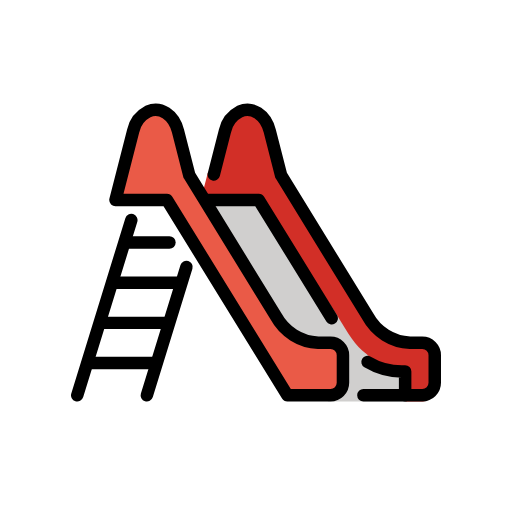
t = 0.00 s
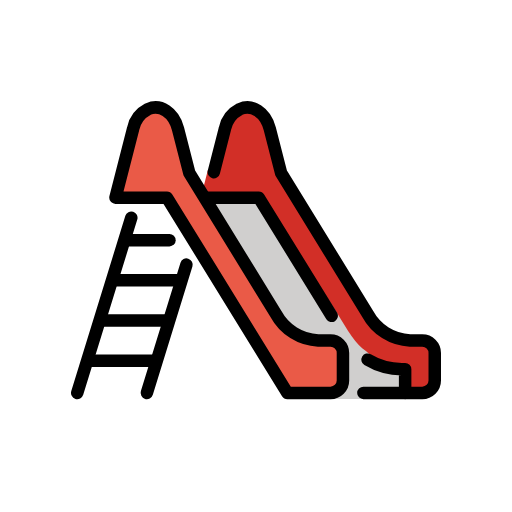
t = 0.48 s
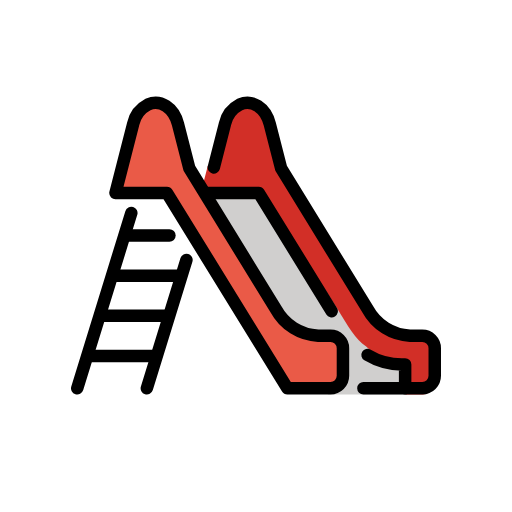
t = 1.43 s
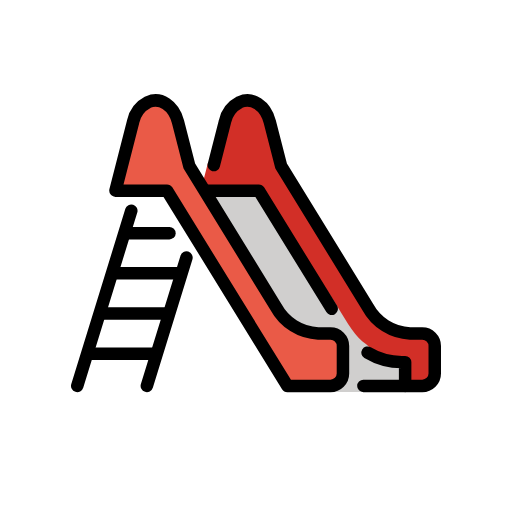
t = 1.90 s
t = 2.38 s: frame unchanged from t = 1.43 s, image omitted
t = 3.33 s: frame unchanged from t = 0.48 s, image omitted

The animated SVG that drew these frames (rendered in a browser with its animation timeline set to each time). Animation: 1 SMIL element (animateTransform=1); one cycle of 3.80 s, repeats indefinitely.

<?xml version='1.0' encoding='utf-8'?>
<svg xmlns="http://www.w3.org/2000/svg" id="emoji" viewBox="-5 -5 82 82" width="200" height="200" role="img">
  <title>OpenMoji: playground slide</title><g><g id="color">
    <polygon fill="#fff" points="17.4191 28.499 9.9308 52.6028 19.8146 52.539 25.1865 34.3586 21.7457 27.0308 17.4191 28.499" />
    <path fill="#d22f27" d="m29.2434,22.9412l1.7632-6.88.0151-.07c.2801-1.3514,1.154-2.5048,2.3793-3.14,1.9853-.88,4.13.52,4.8041,3.14l1.8186,7.09,13.8743,22.58c1.3552,2.4993,3.919,4.1076,6.759,4.24h2.3641c1.018.1605,1.7273,1.0966,1.6065,2.12l-.0753,4.7872c0,1.1046-.6589,2.4829-1.7635,2.4829h-2.8241l-.0793-4.7948h-.5164c-3.7218,0-7.1777-1.9292-9.1309-5.0973l-13.791-22.3684h-9.2884l1.1244-4.373.9603.2834Z" />
    <path fill="#d0cfce" d="m42.0947,48.9733l-3.1581-3.7356-9.9992-16.2734v-1.9335h7.51s9.4916,13.5437,12.46,18.3579c1.9184,3.1115,2.9723,5.03,4.7426,6.25,1.0031.8894,1.9461,1.8442,2.823,2.8582h3.4129v4.7908h-12.4068l2.4471-2.9847v-4.402c0-1.1046-.8954-2-2-2l-5.8315-.9277Z" />
    <path fill="#ea5a47" d="m21.7457,27.0308h-8.2518l2.8112-10.97.0152-.07c.2801-1.3514,1.154-2.5048,2.3793-3.14,1.9853-.88,4.13.52,4.8041,3.14l1.8186,7.09,13.8743,22.58c1.3552,2.4993,3.919,4.1076,6.759,4.24h3.0448c.5113,0,.9258.4145.9258.9258v6.5502c0,.5113-.4145.9258-.9258.9258l-.9839.9329h-6.5551L21.7457,27.0308Z" />
  </g>
  <g id="line">
    <line x1="24.8609" x2="18.5199" y1="37.751" y2="58.3026" fill="none" stroke="#000" stroke-linecap="round" stroke-linejoin="round" stroke-width="2" />
    <line x1="16.03" x2="7.3724" y1="30.2428" y2="58.3026" fill="none" stroke="#000" stroke-linecap="round" stroke-linejoin="round" stroke-width="2" />
    <line x1="22.1376" x2="15.4257" y1="33.8403" y2="33.8403" fill="none" stroke="#000" stroke-linecap="round" stroke-linejoin="round" stroke-width="2" />
    <line x1="23.5954" x2="13.4405" y1="40.2758" y2="40.2758" fill="none" stroke="#000" stroke-linecap="round" stroke-linejoin="round" stroke-width="2" />
    <line x1="21.6102" x2="11.4553" y1="46.7114" y2="46.7114" fill="none" stroke="#000" stroke-linecap="round" stroke-linejoin="round" stroke-width="2" />
    <line x1="19.625" x2="9.4701" y1="53.1469" y2="53.1469" fill="none" stroke="#000" stroke-linecap="round" stroke-linejoin="round" stroke-width="2" />
    <polyline fill="none" stroke="#000" stroke-linecap="round" stroke-linejoin="round" stroke-width="2" points="48.119 45.962 36.447 27.031 28.115 27.031" />
    <path fill="none" stroke="#000" stroke-linecap="round" stroke-linejoin="round" stroke-width="2" d="m53.2028,58.3026h6.6826v-3.8061h-.5164c-1.9375.0002-3.8388-.5245-5.5019-1.5185" />
    <path fill="none" stroke="#000" stroke-linecap="round" stroke-linejoin="round" stroke-width="2" d="m29.2434,22.9412l1.7632-6.88.0151-.07c.2801-1.3514,1.154-2.5048,2.3793-3.14,1.9853-.88,4.13.52,4.8041,3.14l1.8186,7.09,13.8743,22.58c1.3552,2.4993,3.919,4.1076,6.759,4.24h1.9706c1.1046,0,2,.8954,2,2v4.4018c0,1.1046-.8954,2-2,2h-2.7422" />
    <path fill="none" stroke="#000" stroke-linecap="round" stroke-linejoin="round" stroke-width="2" d="m21.7457,27.0308h-8.2518l2.8112-10.97.0152-.07c.2801-1.3514,1.154-2.5048,2.3793-3.14,1.9853-.88,4.13.52,4.8041,3.14l1.8186,7.09,13.8743,22.58c1.3552,2.4993,3.919,4.1076,6.759,4.24h1.9706c1.1046,0,2,.8954,2,2v4.4018c0,1.1046-.8954,2-2,2h-6.9044l-19.2761-31.2718Z" />
  </g>
<animateTransform attributeName="transform" type="translate" values="0 0;0 -1.5;0 0" dur="3.8s" repeatCount="indefinite" /></g></svg>
